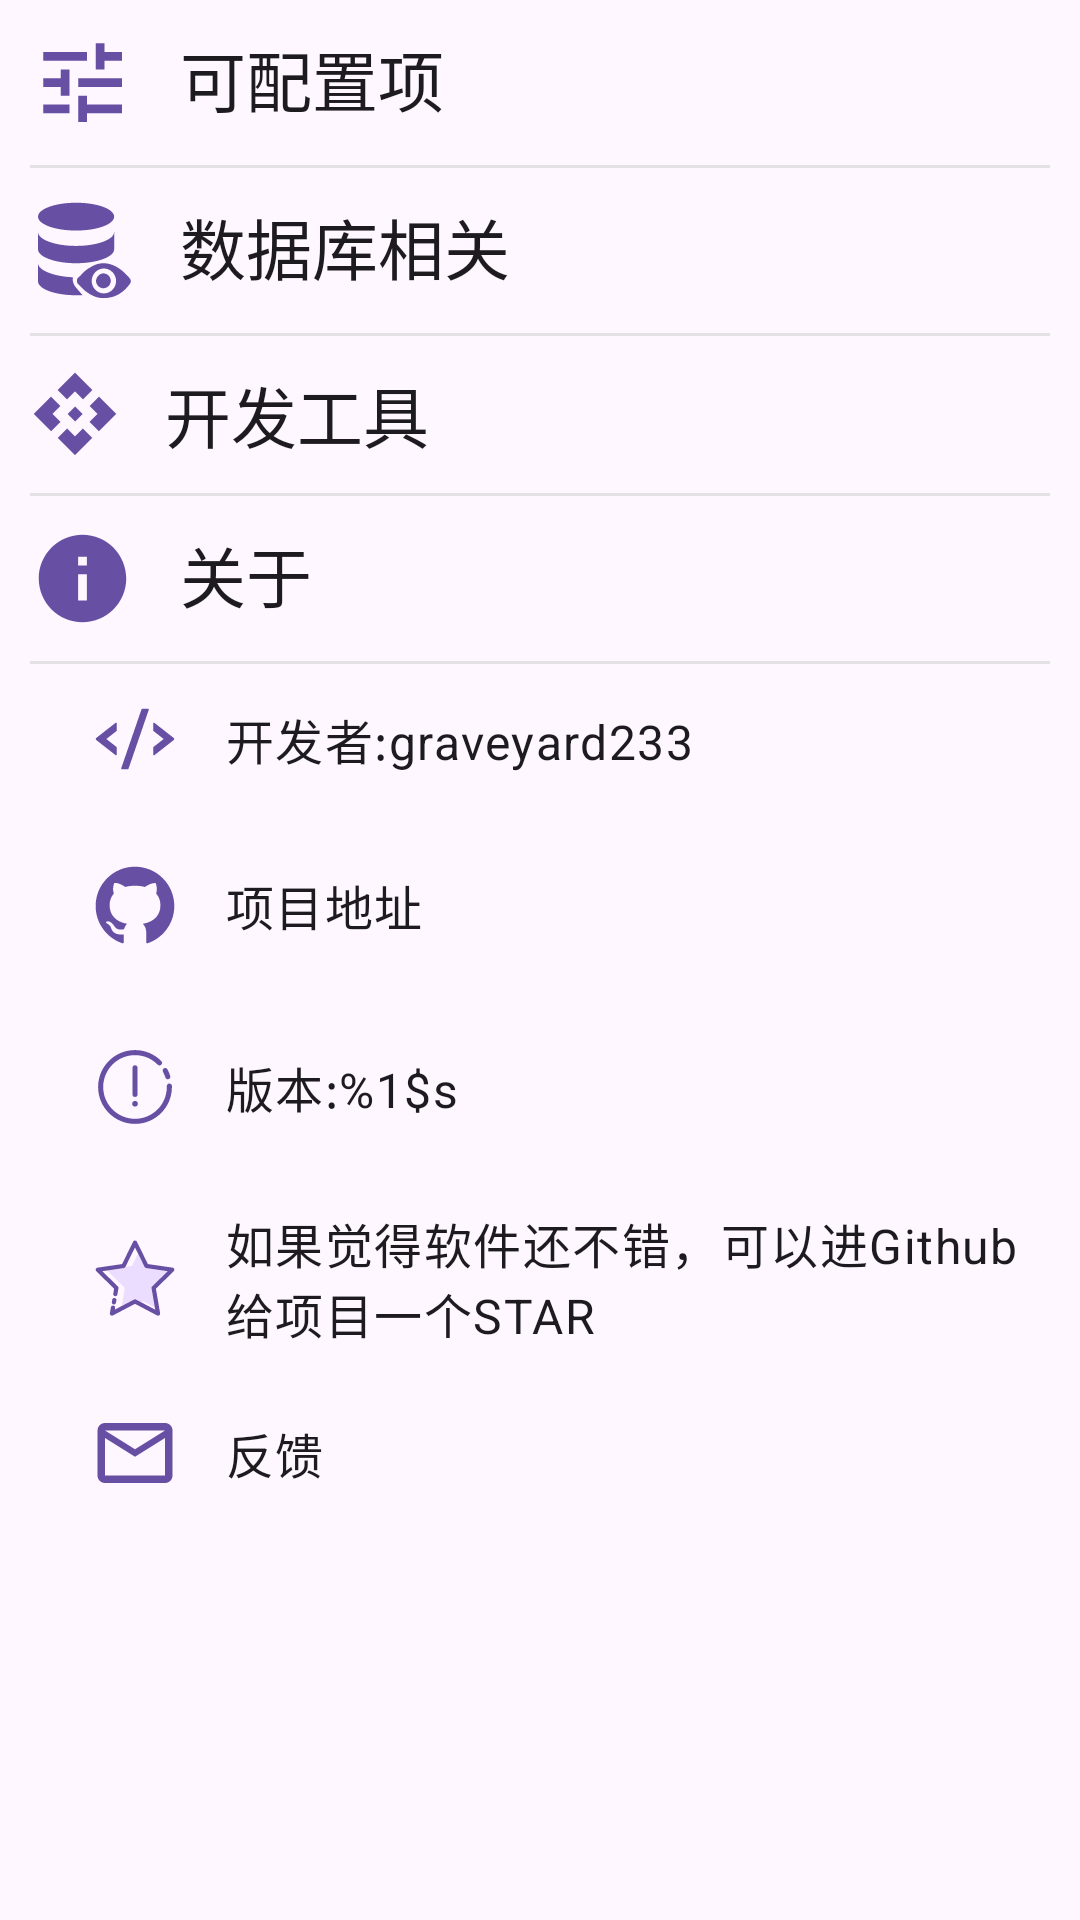

Layout XML and referenced resources for this Android screen:
<!-- AndroidManifest.xml: application theme Theme.AbsolverDatabase -->
<!-- res/layout/fragment_setting.xml -->
<?xml version="1.0" encoding="utf-8"?>
<layout xmlns:android="http://schemas.android.com/apk/res/android"
    xmlns:app="http://schemas.android.com/apk/res-auto"
    xmlns:tools="http://schemas.android.com/tools">

    <data>

        <variable
            name="vm"
            type="com.lyd.absolverdatabase.bridge.state.SettingState" />
        <variable
            name="click"
            type="com.lyd.absolverdatabase.ui.page.SettingFragment.ClickProxy" />

    </data>

    <androidx.coordinatorlayout.widget.CoordinatorLayout
        android:id="@+id/setting_root"
        android:layout_width="match_parent"
        android:layout_height="match_parent">

        <androidx.constraintlayout.widget.ConstraintLayout
            android:layout_width="match_parent"
            android:layout_height="match_parent">

            <androidx.core.widget.NestedScrollView
                android:layout_width="match_parent"
                android:layout_height="match_parent"
                app:layout_constraintBottom_toBottomOf="parent"
                app:layout_constraintEnd_toEndOf="parent"
                app:layout_constraintStart_toStartOf="parent"
                app:layout_constraintTop_toTopOf="parent">

                <LinearLayout
                    android:layout_width="match_parent"
                    android:layout_height="wrap_content"
                    style="@style/SettingFragmentRootLinearLayout"
                    android:orientation="vertical"
                    >


                    <TextView
                        android:id="@+id/setting_title_config"
                        style="@style/SettingFragmentTitleText"
                        android:layout_width="match_parent"
                        android:layout_height="wrap_content"
                        android:text="@string/config_setting"
                        app:drawableStartCompat="@drawable/ic_config"
                        android:clickable="true"
                        android:background="?selectableItemBackground"/>

                    <View
                        android:layout_width="wrap_content"
                        android:layout_height="1dp"
                        android:background="@color/grey_split_line" />

                    <TextView
                        android:id="@+id/setting_title_database"
                        android:layout_width="match_parent"
                        android:layout_height="wrap_content"
                        android:text="@string/about_database"
                        style="@style/SettingFragmentTitleText"
                        app:drawableStartCompat="@drawable/ic_database"
                        android:clickable="true"
                        android:background="?selectableItemBackground"/>

                    <View
                        android:layout_width="wrap_content"
                        android:layout_height="1dp"
                        android:background="@color/grey_split_line" />

                    <TextView
                        android:id="@+id/setting_title_dev"
                        android:layout_width="match_parent"
                        android:layout_height="wrap_content"
                        android:text="@string/develop_util"
                        style="@style/SettingFragmentTitleText"
                        app:drawableStartCompat="@drawable/ic_dev"
                        android:clickable="true"
                        android:background="?selectableItemBackground"/>

                    <View
                        android:layout_width="wrap_content"
                        android:layout_height="1dp"
                        android:background="@color/grey_split_line" />

                    <TextView
                        android:id="@+id/setting_title_about"
                        android:layout_width="match_parent"
                        android:layout_height="wrap_content"
                        android:text="@string/about_app"
                        style="@style/SettingFragmentTitleText"
                        app:drawableStartCompat="@drawable/ic_about"
                        android:clickable="true"
                        android:background="?selectableItemBackground"/>

                    <View
                        android:layout_width="wrap_content"
                        android:layout_height="1dp"
                        android:background="@color/grey_split_line" />

                    <TextView
                        android:layout_width="match_parent"
                        android:layout_height="wrap_content"
                        android:text="@string/author"
                        style="@style/SettingFragmentItemText"
                        app:drawableStartCompat="@drawable/ic_code"/>

                    <TextView
                        android:layout_width="match_parent"
                        android:layout_height="wrap_content"
                        android:text="@string/repositoryText"
                        android:hint="@string/repositoryUrl"
                        style="@style/SettingFragmentItemText"
                        app:drawableStartCompat="@drawable/ic_github"
                        android:onClick="@{(theVeiw)->click.openWeb(theVeiw)}"/>

                    <TextView
                        android:id="@+id/setting_about_version"
                        android:layout_width="match_parent"
                        android:layout_height="wrap_content"
                        android:text="@string/version"
                        android:hint="@string/repositoryVersion"
                        style="@style/SettingFragmentItemText"
                        app:drawableStartCompat="@drawable/ic_version"
                        android:onClick="@{(theVeiw)->click.openWeb(theVeiw)}"/>

                    <TextView
                        android:id="@+id/setting_item_thanks"
                        android:layout_width="match_parent"
                        android:layout_height="wrap_content"
                        android:text="@string/support_author"
                        style="@style/SettingFragmentItemText"
                        app:drawableStartCompat="@drawable/ic_start"/>

                    <TextView
                        android:id="@+id/setting_item_feedback"
                        android:layout_width="match_parent"
                        android:layout_height="wrap_content"
                        android:text="@string/feedback"
                        style="@style/SettingFragmentItemText"
                        app:drawableStartCompat="@drawable/ic_email"/>

                </LinearLayout>

            </androidx.core.widget.NestedScrollView>

        </androidx.constraintlayout.widget.ConstraintLayout>
    </androidx.coordinatorlayout.widget.CoordinatorLayout>
</layout>
<!-- resources referenced by this layout -->
<resources>
  <color name="grey_split_line">#80CCCCCC</color>
  <!-- drawable ic_about (drawable) -->
  <vector android:height="@dimen/setting_title_icon_size" android:tint="?colorPrimary"
      android:viewportHeight="24" android:viewportWidth="24"
      android:width="@dimen/setting_title_icon_size" xmlns:android="http://schemas.android.com/apk/res/android">
      <path android:fillColor="@android:color/white" android:pathData="M12,2C6.48,2 2,6.48 2,12s4.48,10 10,10 10,-4.48 10,-10S17.52,2 12,2zM13,17h-2v-6h2v6zM13,9h-2L11,7h2v2z"/>
  </vector>
  <!-- drawable ic_config (drawable) -->
  <vector android:height="@dimen/setting_title_icon_size" android:tint="?colorPrimary"
      android:viewportHeight="24" android:viewportWidth="24"
      android:width="@dimen/setting_title_icon_size" xmlns:android="http://schemas.android.com/apk/res/android">
      <path android:fillColor="@android:color/white" android:pathData="M3,17v2h6v-2L3,17zM3,5v2h10L13,5L3,5zM13,21v-2h8v-2h-8v-2h-2v6h2zM7,9v2L3,11v2h4v2h2L9,9L7,9zM21,13v-2L11,11v2h10zM15,9h2L17,7h4L21,5h-4L17,3h-2v6z"/>
  </vector>
  <!-- drawable ic_email (drawable) -->
  <vector android:height="@dimen/setting_item_icon_size" android:tint="?colorPrimary"
      android:viewportHeight="24" android:viewportWidth="24"
      android:width="@dimen/setting_item_icon_size" xmlns:android="http://schemas.android.com/apk/res/android">
      <path android:fillColor="@android:color/white" android:pathData="M20,4L4,4c-1.1,0 -1.99,0.9 -1.99,2L2,18c0,1.1 0.9,2 2,2h16c1.1,0 2,-0.9 2,-2L22,6c0,-1.1 -0.9,-2 -2,-2zM20,18L4,18L4,8l8,5 8,-5v10zM12,11L4,6h16l-8,5z"/>
  </vector>
  <string name="about_app">关于</string>
  <string name="about_database">数据库相关</string>
  <string name="author">开发者:graveyard233</string>
  <string name="config_setting">可配置项</string>
  <string name="develop_util">开发工具</string>
  <string name="feedback">反馈</string>
  <string name="repositoryText">项目地址</string>
  <string name="repositoryUrl">https://github.com/graveyard233/AbsolverDatabase</string>
  <string name="repositoryVersion">https://github.com/graveyard233/AbsolverDatabase/commits/dev</string>
  <string name="support_author">如果觉得软件还不错，可以进Github给项目一个STAR</string>
  <string name="version">版本:%1$s</string>
  <style name="SettingFragmentItemText">
  		<item name="android:paddingTop">10dp</item>
  		<item name="android:paddingBottom">10dp</item>
  		<item name="android:gravity">center_vertical</item>
  		<item name="android:paddingStart">20dp</item>
  		<item name="android:textAppearance">?textAppearanceBodyLarge</item>
  		<item name="android:drawablePadding">15dp</item>
  		<item name="android:clickable">true</item>
  		<item name="android:background">?selectableItemBackground</item>
  	</style>
  <style name="SettingFragmentRootLinearLayout">
  		<item name="android:layout_marginStart">10dp</item>
  		<item name="android:layout_marginEnd">10dp</item>
  		<item name="android:layout_marginBottom">10dp</item>
  	</style>
  <style name="SettingFragmentTitleText">
  		<item name="android:paddingTop">10dp</item>
  		<item name="android:paddingBottom">10dp</item>
  		<item name="android:textAppearance">?textAppearanceTitleLarge</item>
  		<item name="android:layout_gravity">center_vertical</item>
  		<item name="android:drawablePadding">15dp</item>
  	</style>
  <style name="Theme.AbsolverDatabase" parent="Base.Theme.AbsolverDatabase" />
  <dimen name="setting_title_icon_size">35dp</dimen>
  <dimen name="setting_item_icon_size">30dp</dimen>
  <style name="Base.Theme.AbsolverDatabase" parent="Theme.Material3.DayNight.NoActionBar">
          
          
      </style>
</resources>
